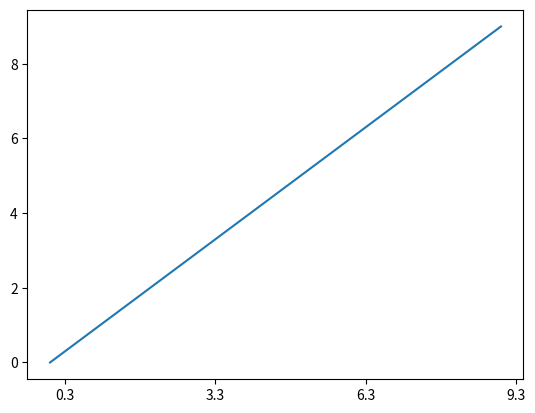

Python code for this plot:
import matplotlib.pyplot as plt
import matplotlib.ticker as mticker

_, ax = plt.subplots()
ax.plot(range(10))
locator = mticker.MultipleLocator(base=3, offset=0.3)
ax.xaxis.set_major_locator(locator)

plt.show()